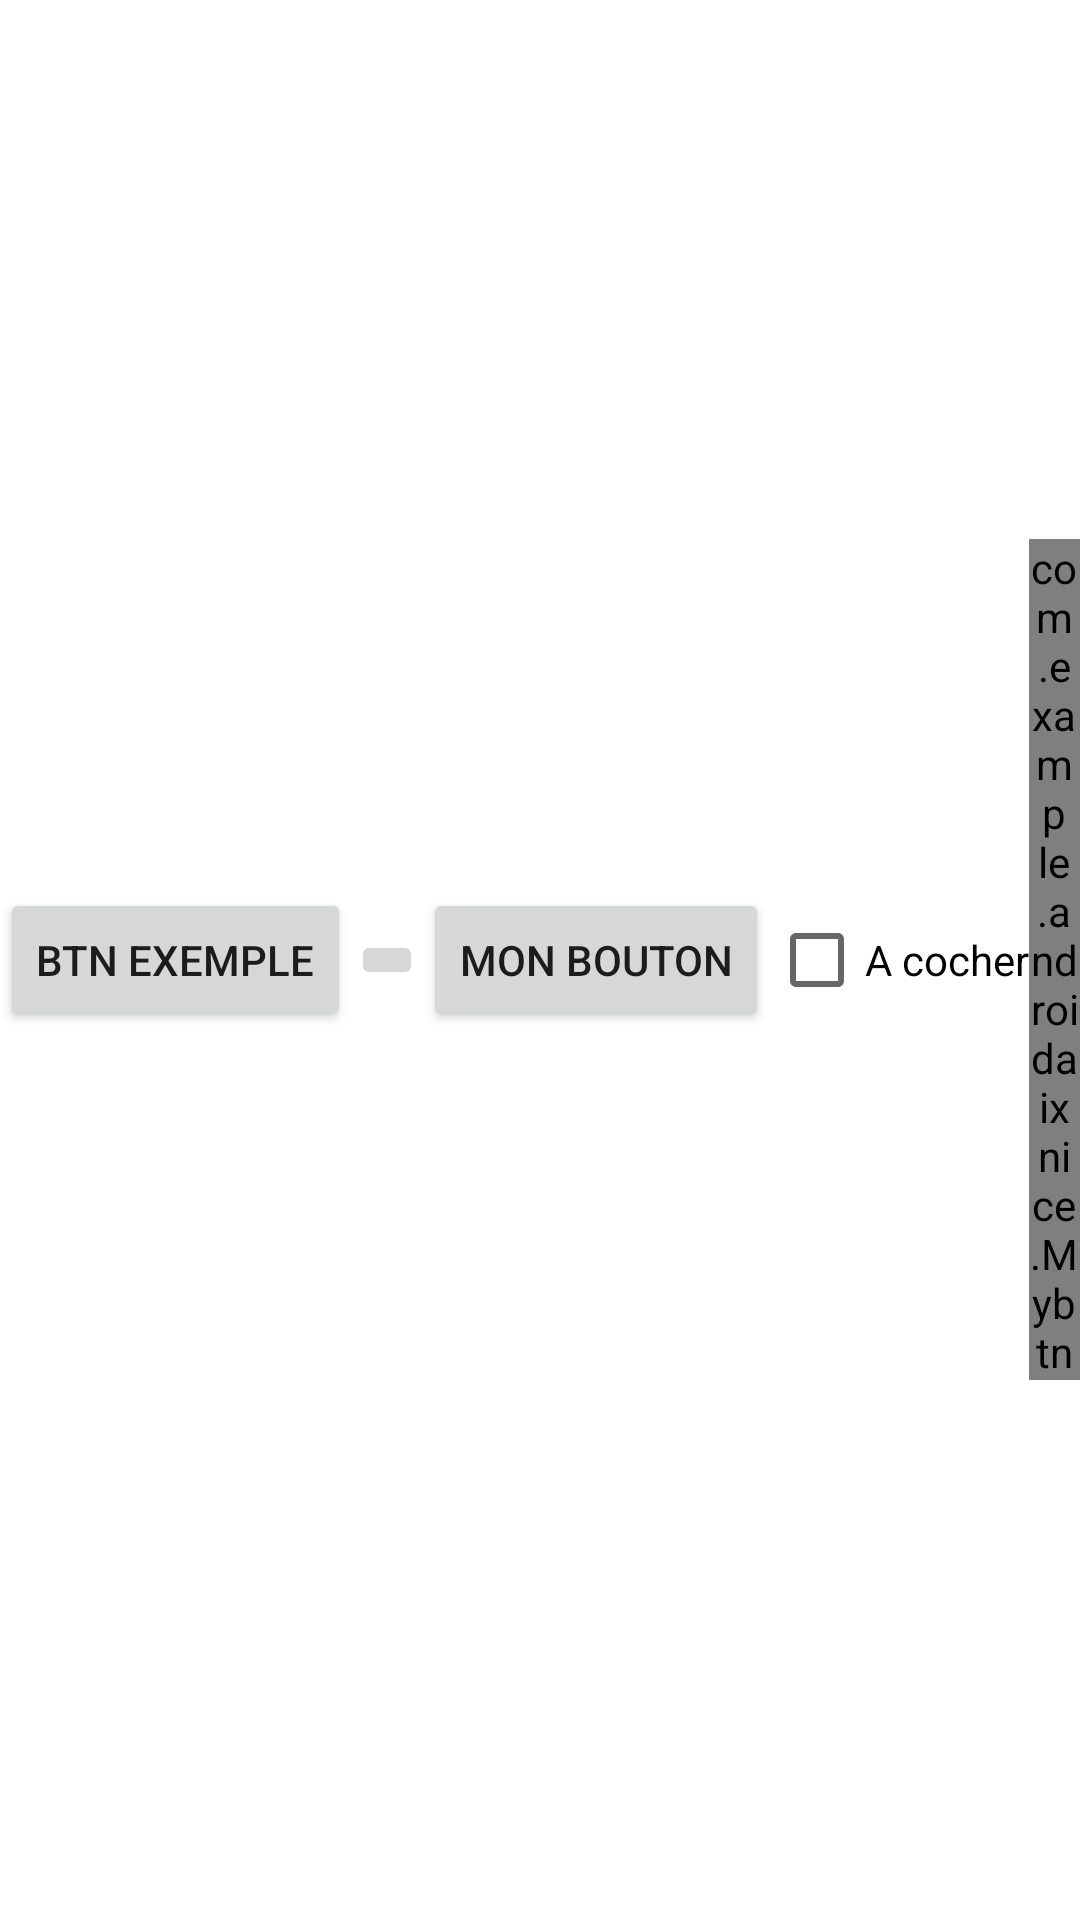

Reconstruct the res/layout file that produces this screen, plus the resources it refers to.
<!-- AndroidManifest.xml: application theme Theme.AndroidAixNice -->
<!-- res/layout/component.xml -->
<?xml version="1.0" encoding="utf-8"?>
<LinearLayout xmlns:android="http://schemas.android.com/apk/res/android"
    xmlns:tools="http://schemas.android.com/tools"
    android:layout_width="match_parent"
    android:layout_height="match_parent"
    android:gravity="center"
    android:orientation="horizontal">

    <Button
        android:layout_width="wrap_content"
        android:layout_height="wrap_content"
        android:text="btn exemple" />

    <ImageButton
        android:layout_width="wrap_content"
        android:layout_height="wrap_content"
        android:src="@drawable/baseline_volume_up_24"
        android:contentDescription="TODO"
        tools:ignore="ContentDescription" />

    <Button
        android:layout_width="wrap_content"
        android:layout_height="wrap_content"
        android:drawableLeft="@drawable/baseline_volume_up_24"
        android:text="Mon bouton" />

    <CheckBox
        android:layout_width="wrap_content"
        android:layout_height="wrap_content"
        android:text="A cocher" />

    <com.example.androidaixnice.Mybtn
        android:layout_width="wrap_content"
        android:layout_height="wrap_content"
        android:text="test" />
</LinearLayout>
<!-- resources referenced by this layout -->
<resources>
  <style name="Theme.AndroidAixNice" parent="Theme.MaterialComponents.DayNight.DarkActionBar">
          
          <item name="colorPrimary">@color/purple_500</item>
          <item name="colorPrimaryVariant">@color/purple_700</item>
          <item name="colorOnPrimary">@color/white</item>
          
          <item name="colorSecondary">@color/teal_200</item>
          <item name="colorSecondaryVariant">@color/teal_700</item>
          <item name="colorOnSecondary">@color/black</item>
          
          <item name="android:statusBarColor" tools:targetApi="21">?attr/colorPrimaryVariant</item>
          
      </style>
  <!-- not gathered from this repository: default colours our renderer supplied (Android Studio template values) -->
  <color name="purple_500">#FF6200EE</color>
  <color name="purple_700">#FF3700B3</color>
  <color name="teal_200">#FF03DAC5</color>
  <color name="teal_700">#FF018786</color>
  <color name="black">#FF000000</color>
  <color name="white">#FFFFFFFF</color>
</resources>
